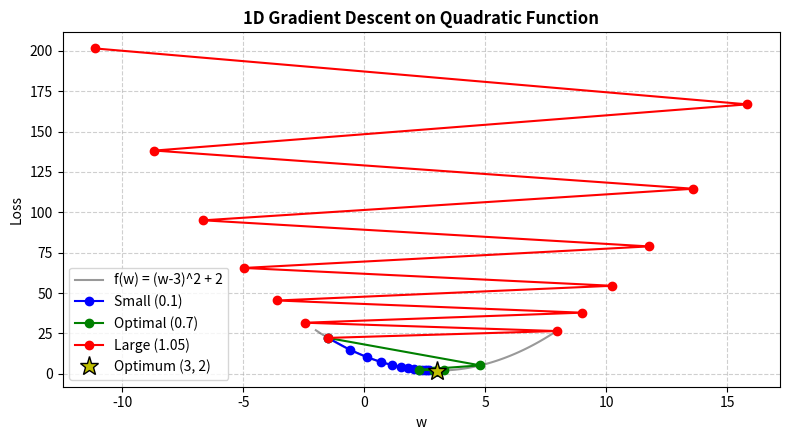

This chart was generated by the following Python code: (Note: this script raises an exception after producing the figure.)
import numpy as np
import matplotlib.pyplot as plt

# Objective: Minimize f(w) = (w - 3)^2 + 2,  Derivative: f'(w) = 2 * (w - 3)
w_curve = np.linspace(-2, 8, 100)
plt.figure(figsize=(8, 4.5))
plt.plot(w_curve, (w_curve - 3.0) ** 2 + 2.0, "k-", alpha=0.4, label="f(w) = (w-3)^2 + 2")

# Run GD for small, optimal, and large learning rates
configs = [(0.1, "blue", "Small (0.1)"), (0.7, "green", "Optimal (0.7)"), (1.05, "red", "Large (1.05)")]
for lr, col, label in configs:
    w = -1.5
    path = [w]
    for _ in range(12):
        w = w - lr * 2.0 * (w - 3.0)  # update: w = w - lr * grad
        path.append(w)
    loss = [(val - 3.0) ** 2 + 2.0 for val in path]
    plt.plot(path, loss, "o-", color=col, label=label)

plt.plot(3.0, 2.0, "y*", markersize=14, markeredgecolor="black", label="Optimum (3, 2)")
plt.title("1D Gradient Descent on Quadratic Function", fontweight="bold")
plt.xlabel("w")
plt.ylabel("Loss")
plt.legend()
plt.grid(True, linestyle="--", alpha=0.6)
plt.tight_layout()
plt.savefig("plots/00_1d_quadratic_demo.png", dpi=150)
plt.close()
print("Saved 1D demo in ~25 lines to plots/00_1d_quadratic_demo.png")
